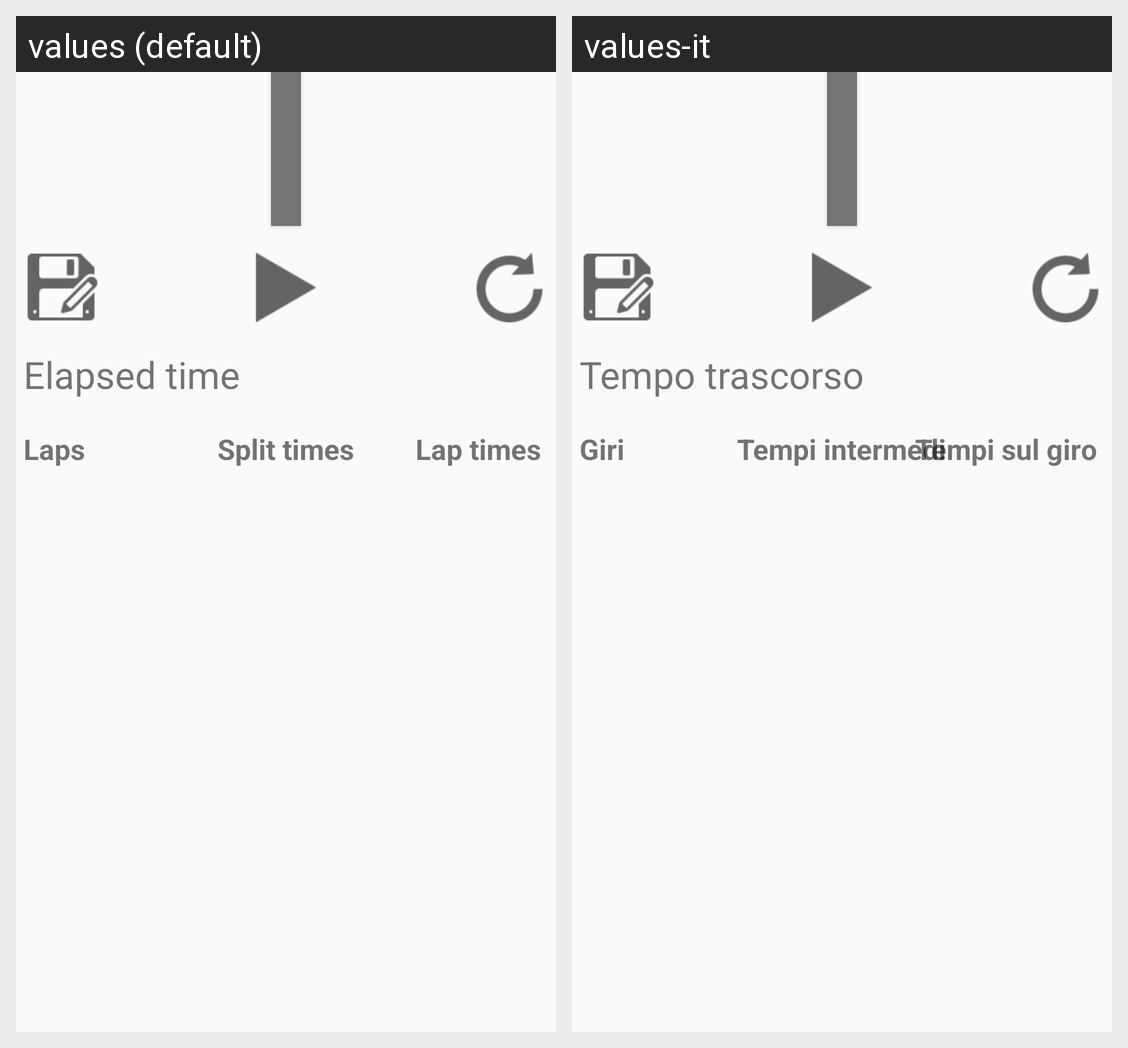

Here is an Android app screen in its default locale and in the app's own translations. Write out the translated-string differences for the strings that appear on this screen.
Android screen res/layout/fragment_timer.xml rendered under 2 locales, left to right: values (default), values-it. Device: Nexus 5 (rendered at 1080×1920; each locale shown at half size, 540×960, under a caption strip naming it); theme SplitTimerTheme.
Strings drawn on this screen, with the default value and each locale's value (text and hints the layout hard-codes, and strings that could not be matched under every locale, appear in the picture but are not listed):

text_view_elapsed_time_label
  values: Elapsed time
  values-it: Tempo trascorso

list_caption_titles
  values: Laps
  values-it: Giri

list_caption_split
  values: Split times
  values-it: Tempi intermedi

list_caption_laps
  values: Lap times
  values-it: Tempi sul giro
